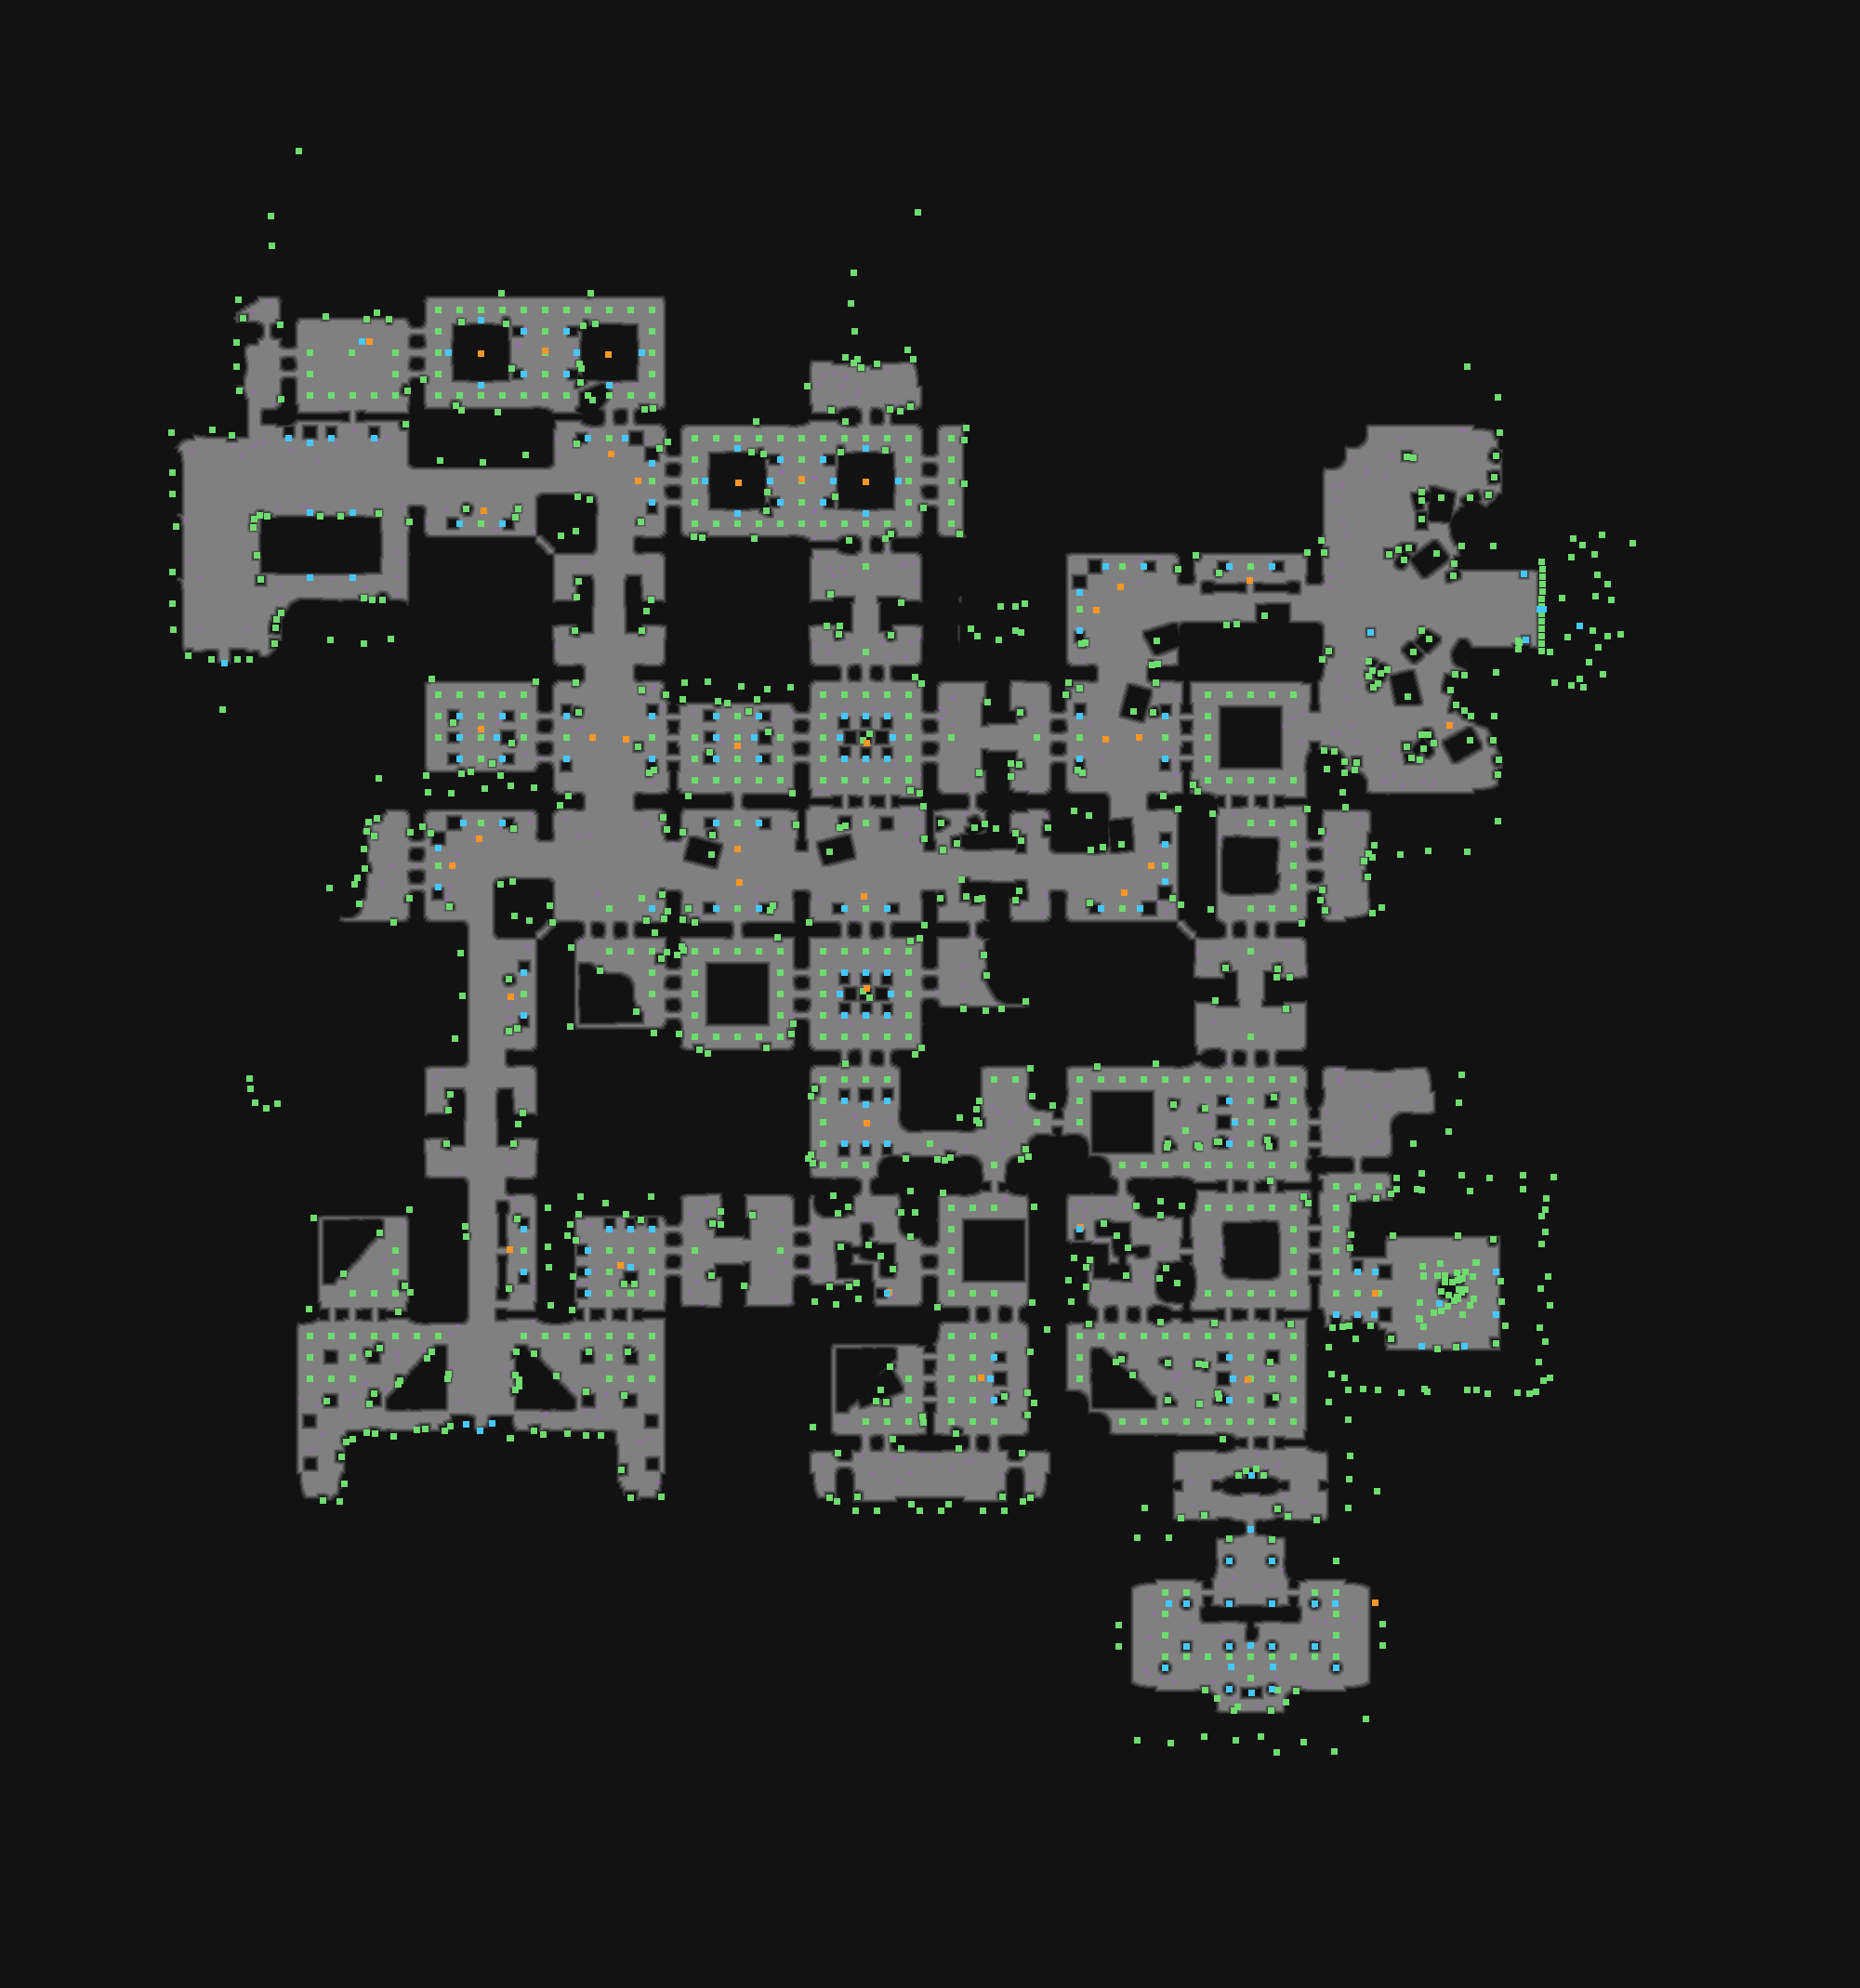

Values plotted in this chart, from the file beside it:
type	X	Y	rotation	z	height_step	origin	src	who
Metadata/MiscellaneousObjects/Doodad	471	333	4.712	-0.000	0	tile	garden_path_v03_01.tdt	client
Metadata/MiscellaneousObjects/Doodad	494	333	1.571	-0.000	0	tile	garden_path_v01_01.tdt	client
Metadata/MiscellaneousObjects/Doodad	517	333	1.571	-0.000	0	tile	garden_path_v04_01.tdt	client
Metadata/MiscellaneousObjects/Doodad	540	333	1.571	-0.000	0	tile	garden_path_v01_01.tdt	client
Metadata/MiscellaneousObjects/Doodad	563	333	1.571	-0.000	0	tile	garden_path_v01_01.tdt	client
Metadata/MiscellaneousObjects/Doodad	586	333	4.712	-0.000	0	tile	garden_path_v04_01.tdt	client
Metadata/MiscellaneousObjects/Doodad	609	333	4.712	-0.000	0	tile	garden_path_v01_01.tdt	client
Metadata/MiscellaneousObjects/Doodad	632	333	4.712	-0.000	0	tile	garden_path_v01_02.tdt	client
Metadata/MiscellaneousObjects/Doodad	655	333	4.712	-0.000	0	tile	garden_path_v04_01.tdt	client
Metadata/MiscellaneousObjects/Doodad	678	333	4.712	-0.000	0	tile	garden_path_v01_02.tdt	client
Metadata/MiscellaneousObjects/Doodad	701	333	6.283	-0.000	0	tile	garden_path_v03_01.tdt	client
Metadata/MiscellaneousObjects/Doodad	471	356	3.142	-0.000	0	tile	garden_path_v01_01.tdt	client
Metadata/Monsters/Statue/Male/Spawner_Ga…	517	344	6.283	0.000	0	tile	garden_deepstream_malestatue_spawner_v01…	server
Metadata/Monsters/Statue/Male/Spawner_Ga…	563	356	1.571	-0.000	0	tile	garden_malestatue_spawner_v01_01.tdt	server
Metadata/MiscellaneousObjects/Doodad	586	356	3.142	-0.000	0	tile	garden_path_v01_02.tdt	client
Metadata/Monsters/Statue/Male/Spawner_Ga…	609	356	4.712	-0.000	0	tile	garden_malestatue_spawner_v01_02.tdt	server
Metadata/MiscellaneousObjects/Doodad	701	356	0.0000	-0.000	0	tile	garden_path_v01_01.tdt	client
Metadata/MiscellaneousObjects/Doodad	333	379	1.571	-0.000	0	tile	garden_path_v03_01.tdt	client
Metadata/MiscellaneousObjects/Doodad	425	379	4.712	-0.000	0	tile	garden_path_v03_01.tdt	client
Metadata/MiscellaneousObjects/Doodad	471	379	3.142	-0.000	0	tile	garden_path_v04_01.tdt	client
Metadata/Monsters/Statue/Female/Spawner_…	482	379	4.712	0.000	0	tile	garden_deepstream_femalestatue_spawner_v…	server
Metadata/MiscellaneousObjects/Doodad	586	379	3.142	-0.000	0	tile	garden_path_v01_01.tdt	client
Metadata/Monsters/Statue/Female/Spawner_…	620	379	4.712	0.000	0	tile	garden_deepstream_femalestatue_spawner_v…	server
Metadata/Monsters/Statue/Female/Spawner_…	690	379	1.571	0.000	0	tile	garden_deepstream_femalestatue_spawner_v…	server
Metadata/MiscellaneousObjects/Doodad	701	379	6.283	-0.000	0	tile	garden_path_v04_01.tdt	client
Metadata/MiscellaneousObjects/Doodad	333	402	3.142	-0.000	0	tile	garden_path_v01_01.tdt	client
Metadata/MiscellaneousObjects/Doodad	425	402	0.0000	-0.000	0	tile	garden_path_v01_01.tdt	client
Metadata/MiscellaneousObjects/Doodad	471	402	3.142	-0.000	0	tile	garden_path_v01_02.tdt	client
Metadata/Monsters/Statue/Male/Spawner_Ga…	517	414	3.142	0.000	0	tile	garden_deepstream_malestatue_spawner_v01…	server
Metadata/Monsters/Statue/Male/Spawner_Ga…	563	402	1.571	-0.000	0	tile	garden_malestatue_spawner_v01_01.tdt	server
Metadata/MiscellaneousObjects/Doodad	586	402	6.283	-0.000	0	tile	garden_path_v01_02.tdt	client
Metadata/Monsters/Statue/Female/Spawner_…	609	402	4.712	-0.000	0	tile	garden_femalestatue_spawner_v01_02.tdt	server
Metadata/Monsters/Statue/Male/Spawner_Ga…	655	414	3.142	0.000	0	tile	garden_deepstream_malestatue_spawner_v01…	server
Metadata/MiscellaneousObjects/Doodad	701	402	6.283	-0.000	0	tile	garden_path_v01_02.tdt	client
Metadata/MiscellaneousObjects/Doodad	333	425	3.142	-0.000	0	tile	garden_path_v03_01.tdt	client
Metadata/MiscellaneousObjects/Doodad	356	425	1.571	-0.000	0	tile	garden_path_v01_01.tdt	client
Metadata/MiscellaneousObjects/Doodad	379	425	1.571	-0.000	0	tile	garden_path_v04_01.tdt	client
Metadata/MiscellaneousObjects/Doodad	402	425	1.571	-0.000	0	tile	garden_path_v01_02.tdt	client
Metadata/MiscellaneousObjects/Doodad	425	425	3.142	-0.000	0	tile	garden_path_v03_01.tdt	client
Metadata/MiscellaneousObjects/Doodad	471	425	4.712	-0.000	0	tile	garden_path_v03_01.tdt	client
Metadata/MiscellaneousObjects/Doodad	494	425	4.712	-0.000	0	tile	garden_path_v01_02.tdt	client
Metadata/MiscellaneousObjects/Doodad	517	425	1.571	-0.000	0	tile	garden_path_v04_01.tdt	client
Metadata/MiscellaneousObjects/Doodad	540	425	1.571	-0.000	0	tile	garden_path_v01_01.tdt	client
Metadata/MiscellaneousObjects/Doodad	563	425	1.571	-0.000	0	tile	garden_path_v01_02.tdt	client
Metadata/MiscellaneousObjects/Doodad	586	425	1.571	-0.000	0	tile	garden_path_v04_01.tdt	client
Metadata/MiscellaneousObjects/Doodad	609	425	4.712	-0.000	0	tile	garden_path_v01_02.tdt	client
Metadata/MiscellaneousObjects/Doodad	632	425	4.712	-0.000	0	tile	garden_path_v01_01.tdt	client
Metadata/MiscellaneousObjects/Doodad	655	425	4.712	-0.000	0	tile	garden_path_v04_01.tdt	client
Metadata/MiscellaneousObjects/Doodad	678	425	1.571	-0.000	0	tile	garden_path_v01_01.tdt	client
Metadata/MiscellaneousObjects/Doodad	701	425	3.142	-0.000	0	tile	garden_path_v03_01.tdt	client
Metadata/Monsters/Statue/Female/Spawner_…	310	471	3.142	-0.000	0	tile	garden_femalestatue_spawner_v01_02.tdt	server
Metadata/Monsters/Statue/FemaleLarge/Spa…	333	476	3.142	-0.000	0	tile	statue_gardenlargefemale_01_01.tdt	server
Metadata/Monsters/Statue/Male/Spawner_Ga…	356	471	3.142	-0.000	0	tile	garden_malestatue_spawner_v01_03.tdt	server
Metadata/Monsters/Statue/Male/Spawner_Ga…	402	471	3.142	-0.000	0	tile	garden_malestatue_spawner_v01_01.tdt	server
Metadata/Monsters/Statue/Female/Spawner_…	632	471	1.571	-0.000	0	tile	garden_femalestatue_spawner_v01_04.tdt	server
Metadata/MiscellaneousObjects/Doodad	655	471	0.0000	-0.000	0	tile	garden_path_v01_01.tdt	client
Metadata/Monsters/Statue/MaleLarge/Spawn…	672	471	4.712	-0.000	0	tile	statue_gardenlargemale_v01_02.tdt	server
Metadata/MiscellaneousObjects/Doodad	747	471	4.712	-0.000	0	tile	garden_path_v03_01.tdt	client
Metadata/MiscellaneousObjects/Doodad	770	471	1.571	-0.000	0	tile	garden_path_v01_02.tdt	client
Metadata/MiscellaneousObjects/Doodad	793	471	1.571	-0.000	0	tile	garden_path_v04_01.tdt	client
... 1,330 more rows
